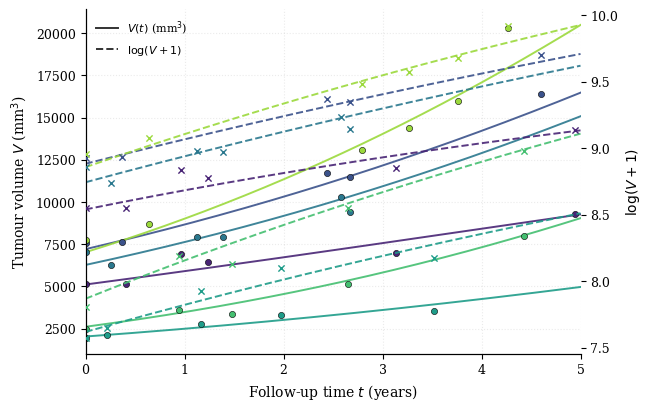

This chart was generated by the following Python code: (Note: this script raises an exception after producing the figure.)
"""Simulated Gompertz meningioma growth: V(t) vs log(V+1)(t).

Justifies a homoscedastic LME with random intercept + slope on
log-volume as the working scale for short watch-and-wait windows.

Mathematics (cf. Eq. log-linear-approx in
sections/methods/uncertainty_propagation.tex):

    V(t)        = V_0 * exp( (a/b) * (1 - exp(-b t)) )           (Gompertz)
    log V(t)    = log V_0 + (a/b) * (1 - exp(-b t))
                approx.
                = log V_0 + a * t            when  b T << 1.

Engelhardt et al. 2023 (eBioMedicine) report a deceleration
timescale 1/b on the order of 10-20 years for WHO Grade I
meningioma; with watch-and-wait follow-up T = 3-5 years,
b T in [0.2, 0.33] and the second-order error of the linear
approximation is (b T)^2 / 2 in [0.02, 0.055].

The linear-in-log structure is exactly the mean function of the
random-intercept-and-slope LME of Eq. lme-homo:

    log V_i(t) = (beta_0 + u_{0i}) + (beta_1 + u_{1i}) t + eps,

so the LME is not a generic linear baseline but the first-order
truncation of the canonical clinical growth model on the working
scale where the per-scan LoRA-ensemble uncertainty is computed.
"""

from __future__ import annotations

import logging
from pathlib import Path

import matplotlib.pyplot as plt
import numpy as np

logging.basicConfig(
    level=logging.INFO,
    format="%(asctime)s | %(levelname)s | %(message)s",
)
logger = logging.getLogger(__name__)

# ---------------------------------------------------------------------------
# Plot style
# ---------------------------------------------------------------------------
plt.rcParams.update(
    {
        "font.family": "serif",
        "font.size": 10,
        "axes.titlesize": 11,
        "axes.labelsize": 10,
        "legend.fontsize": 8,
        "xtick.labelsize": 9,
        "ytick.labelsize": 9,
        "axes.spines.top": False,
        "axes.spines.right": False,
        "axes.linewidth": 0.8,
        "lines.linewidth": 1.4,
        "figure.dpi": 120,
    }
)


def gompertz_volume(t: np.ndarray, V0: float, a: float, b: float) -> np.ndarray:
    """Closed-form Gompertz volume V(t).

    Parameters
    ----------
    t : np.ndarray
        Time grid in years.
    V0 : float
        Volume at t = 0 (mm^3).
    a : float
        Initial specific growth rate (1/year).
    b : float
        Deceleration rate (1/year). 1/b is the deceleration timescale.

    Returns
    -------
    V : np.ndarray
        Volume at each t.
    """
    return V0 * np.exp((a / b) * (1.0 - np.exp(-b * t)))


def main(out_pdf: Path, out_png: Path, seed: int = 7) -> None:
    rng = np.random.default_rng(seed)

    # Continuous time grid covering a 5-year watch-and-wait window.
    T_max = 5.0
    t_dense = np.linspace(0.0, T_max, 400)

    # Simulate 6 synthetic patients with parameters bracketed by
    # Engelhardt et al. 2023 (Grade I meningioma):
    #   * 1/b in [10, 20] years  -> b in [0.05, 0.10] /year
    #   * a chosen so that V doubles in ~3-7 years on average
    n_patients = 6
    V0_samples = rng.uniform(low=300.0, high=8_000.0, size=n_patients)
    inv_b_samples = rng.uniform(low=10.0, high=20.0, size=n_patients)  # years
    b_samples = 1.0 / inv_b_samples
    a_samples = rng.uniform(low=0.10, high=0.30, size=n_patients)  # /year

    # Discrete observation timepoints (clinical follow-up cadence,
    # roughly 6-15 months between scans).
    obs_times_per_patient = []
    for _ in range(n_patients):
        n_obs = rng.integers(low=3, high=6)
        t_obs = np.sort(rng.uniform(low=0.2, high=T_max, size=n_obs))
        t_obs = np.concatenate(([0.0], t_obs))  # baseline scan at t=0
        obs_times_per_patient.append(t_obs)

    sigma_log = 0.08  # additive log-volume measurement noise (LoRA-ensemble scale)

    # ------------------------------------------------------------------
    # Single panel with twin y-axes: solid = V (mm^3), dashed = log(V+1).
    # ------------------------------------------------------------------
    fig, ax_lin = plt.subplots(figsize=(6.4, 4.0), constrained_layout=True)
    ax_log = ax_lin.twinx()

    cmap = plt.get_cmap("viridis")
    colors = [cmap(x) for x in np.linspace(0.10, 0.85, n_patients)]

    for i in range(n_patients):
        V0_i = V0_samples[i]
        a_i = a_samples[i]
        b_i = b_samples[i]

        V_dense = gompertz_volume(t_dense, V0_i, a_i, b_i)
        logV_dense = np.log(V_dense + 1.0)

        # Discrete observations with measurement noise on log-scale.
        t_obs = obs_times_per_patient[i]
        V_obs_clean = gompertz_volume(t_obs, V0_i, a_i, b_i)
        log_noise = rng.normal(loc=0.0, scale=sigma_log, size=t_obs.shape)
        logV_obs = np.log(V_obs_clean + 1.0) + log_noise
        V_obs = np.exp(logV_obs) - 1.0

        ax_lin.plot(t_dense, V_dense, color=colors[i], alpha=0.9, linestyle="-")
        ax_lin.scatter(
            t_obs,
            V_obs,
            color=colors[i],
            s=20,
            edgecolor="black",
            linewidth=0.4,
            zorder=3,
        )

        ax_log.plot(t_dense, logV_dense, color=colors[i], alpha=0.9, linestyle="--")
        ax_log.scatter(
            t_obs,
            logV_obs,
            color=colors[i],
            s=20,
            marker="x",
            linewidth=1.0,
            zorder=3,
        )

    ax_lin.set_xlabel("Follow-up time $t$ (years)")
    ax_lin.set_ylabel(r"Tumour volume $V$ (mm$^3$)")
    ax_lin.set_xlim(0.0, T_max)
    ax_lin.grid(alpha=0.25, linestyle=":")

    ax_log.set_ylabel(r"$\log(V+1)$")

    from matplotlib.lines import Line2D

    legend_handles = [
        Line2D([0], [0], color="0.2", linestyle="-", linewidth=1.4, label=r"$V(t)$ (mm$^3$)"),
        Line2D([0], [0], color="0.2", linestyle="--", linewidth=1.4, label=r"$\log(V+1)$"),
    ]
    ax_lin.legend(handles=legend_handles, loc="upper left", frameon=False)

    out_pdf.parent.mkdir(parents=True, exist_ok=True)
    fig.savefig(out_pdf, format="pdf", bbox_inches="tight")
    fig.savefig(out_png, format="png", dpi=200, bbox_inches="tight")
    logger.info("Wrote %s", out_pdf)
    logger.info("Wrote %s", out_png)
    plt.close(fig)


if __name__ == "__main__":
    THESIS_FIG_DIR = Path(
        "/media/mpascual/Sandisk2TB/research/growth-dynamics/growth/"
        "bachelor_thesis/68596a200c0e0e3876880afa/figures/methodology"
    )
    out_pdf = THESIS_FIG_DIR / "log_linearisation_gompertz.pdf"
    out_png = THESIS_FIG_DIR / "log_linearisation_gompertz.png"
    main(out_pdf=out_pdf, out_png=out_png, seed=7)
